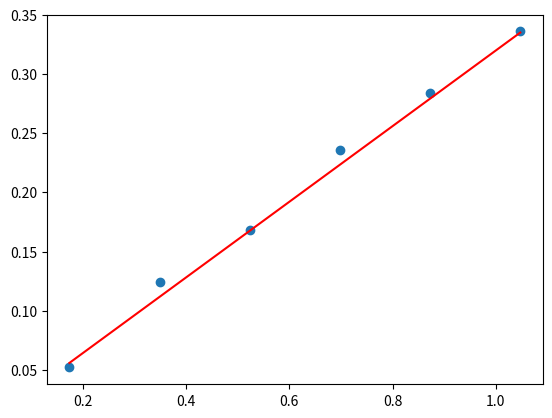

Reproduce this figure in Python.
import numpy as np
import matplotlib.pyplot as plt

M = [0.052, 0.124, 0.168, 0.236, 0.284, 0.336]
φ = [0.1745, 0.3491, 0.5236, 0.6981, 0.8727, 1.0472]
y_ = []
for i in range(6):
    y = 0.32 * φ[i]
    y_.append(y)
print(y_)
plt.scatter(φ, M)
plt.plot(φ,y_,'red')
plt.show()